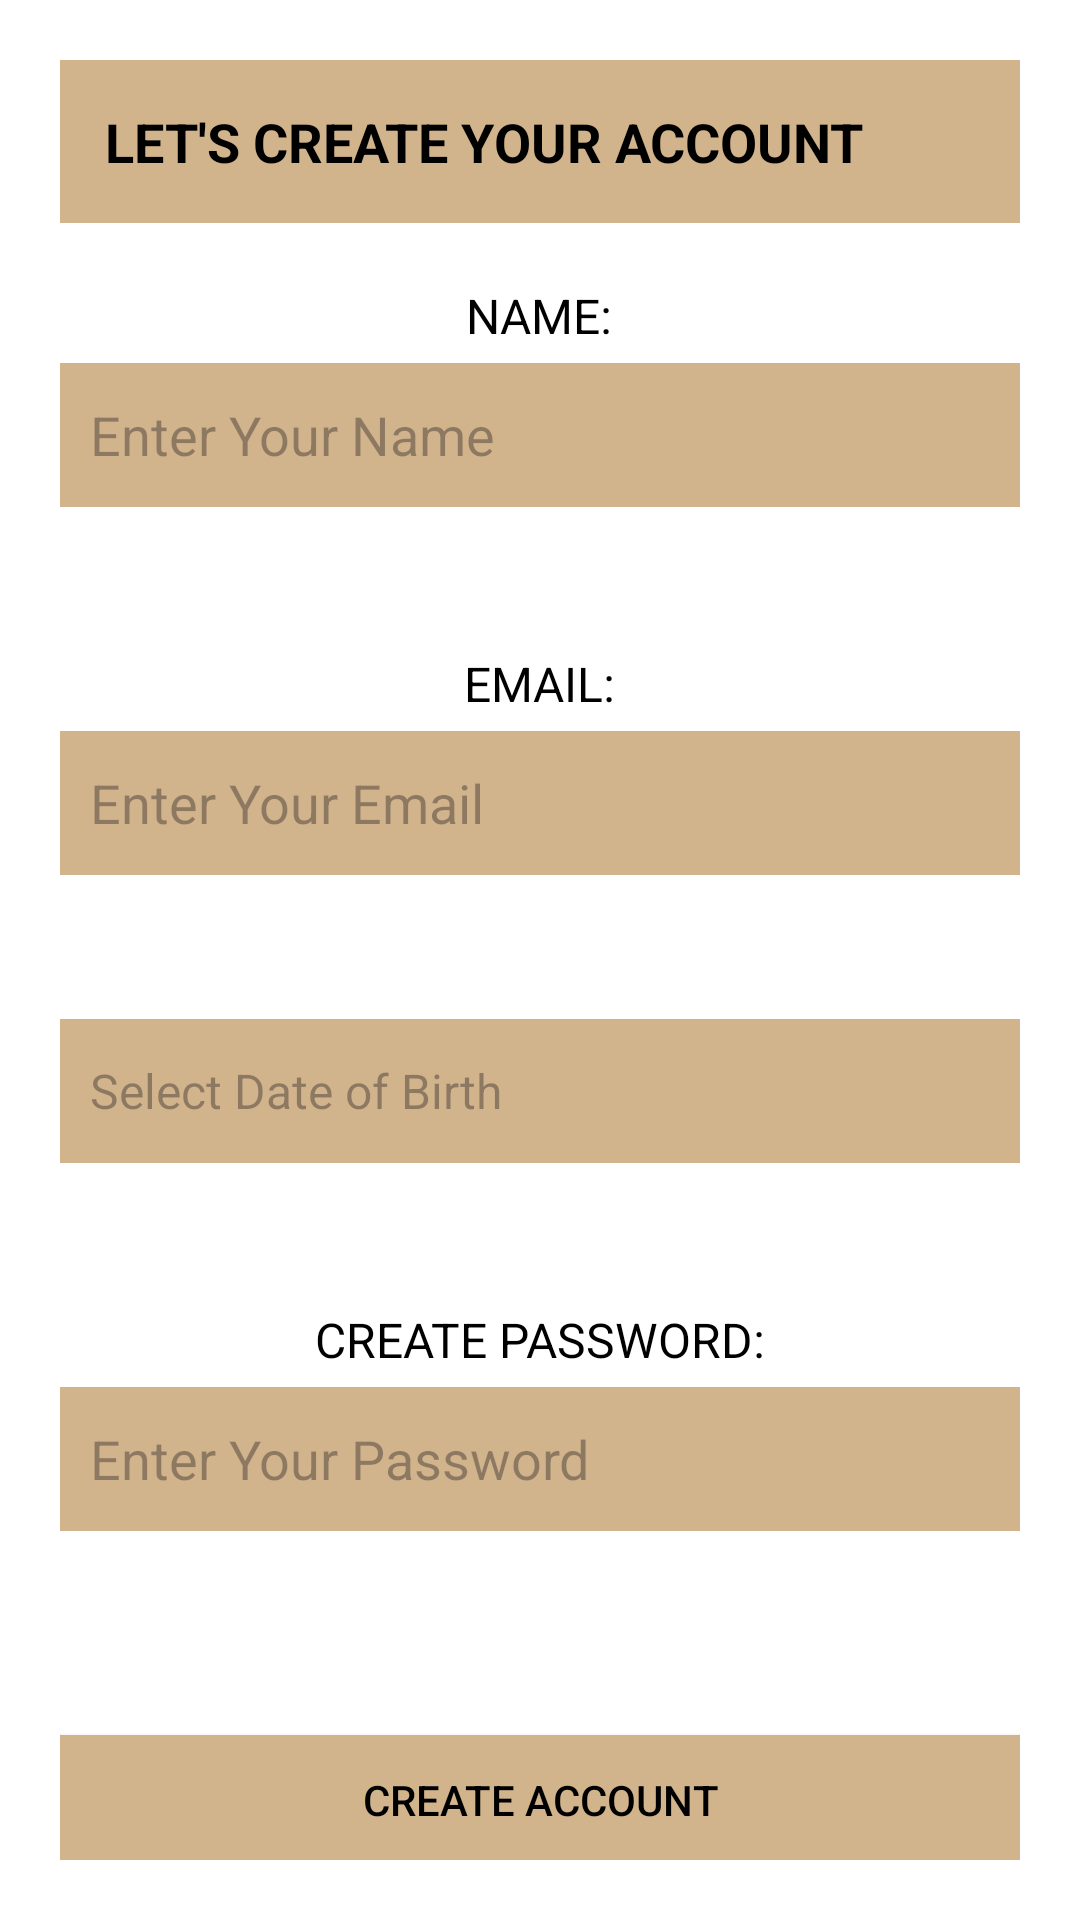

The Android layout XML behind this screen, and the referenced resources:
<!-- AndroidManifest.xml: application theme Theme.FYP_ClearCanvas -->
<!-- res/layout/activity_signup.xml -->
<?xml version="1.0" encoding="utf-8"?>
<LinearLayout xmlns:android="http://schemas.android.com/apk/res/android"
    android:layout_width="match_parent"
    android:layout_height="match_parent"
    android:background="@color/input_background"
    android:gravity="center"
    android:orientation="vertical"
    android:padding="20dp">


    <LinearLayout
        android:layout_width="match_parent"
        android:layout_height="wrap_content"
        android:background="@color/primary_color"
        android:orientation="horizontal"
        android:padding="15dp"
        android:gravity="center_vertical">



        <TextView
            android:layout_width="wrap_content"
            android:layout_height="wrap_content"
            android:text="LET'S CREATE YOUR ACCOUNT"
            android:textColor="@color/text_color_primary"
            android:textSize="18sp"
            android:textStyle="bold" />
    </LinearLayout>


    <TextView
        android:layout_width="wrap_content"
        android:layout_height="wrap_content"
        android:layout_marginTop="20dp"
        android:layout_marginBottom="5dp"
        android:text="NAME:"
        android:textColor="@color/text_color_primary"
        android:textSize="16sp" />

    <EditText
        android:id="@+id/edit_name"
        android:layout_width="match_parent"
        android:layout_height="48dp"
        android:layout_marginBottom="48dp"
        android:background="@color/primary_color"
        android:hint="Enter Your Name"
        android:padding="10dp"
        android:textColor="@color/text_color_primary" />


    <TextView
        android:layout_width="wrap_content"
        android:layout_height="wrap_content"
        android:layout_marginBottom="5dp"
        android:text="EMAIL:"
        android:textColor="@color/text_color_primary"
        android:textSize="16sp" />

    <EditText
        android:id="@+id/edit_email"
        android:layout_width="match_parent"
        android:layout_height="48dp"
        android:layout_marginBottom="48dp"
        android:background="@color/primary_color"
        android:hint="Enter Your Email"
        android:inputType="textEmailAddress"
        android:padding="10dp"
        android:textColor="@color/text_color_primary" />


    <TextView
        android:id="@+id/edit_date_of_birth"
        android:layout_width="match_parent"
        android:layout_height="48dp"
        android:layout_marginBottom="48dp"
        android:background="@color/primary_color"
        android:gravity="center_vertical"
        android:hint="Select Date of Birth"
        android:padding="10dp"
        android:textColor="@color/text_color_primary"
        android:textSize="16sp"
        android:focusable="true"
        android:clickable="true" />


    <TextView
        android:layout_width="wrap_content"
        android:layout_height="wrap_content"
        android:layout_marginBottom="5dp"
        android:text="CREATE PASSWORD:"
        android:textColor="@color/text_color_primary"
        android:textSize="16sp" />

    <EditText
        android:id="@+id/edit_password"
        android:layout_width="match_parent"
        android:layout_height="48dp"
        android:layout_marginBottom="48dp"
        android:background="@color/primary_color"
        android:hint="Enter Your Password"
        android:inputType="textPassword"
        android:padding="10dp"
        android:textColor="@color/text_color_primary" />



    <Button
        android:id="@+id/btn_create_account"
        android:layout_width="match_parent"
        android:layout_height="wrap_content"
        android:layout_marginTop="20dp"
        android:gravity="center"
        android:text="CREATE ACCOUNT"
        android:textColor="#000000"
        android:background="@color/primary_color" />


    <Button
        android:id="@+id/bckbutton"
        android:layout_width="match_parent"
        android:layout_height="wrap_content"
        android:text="BACK" />

</LinearLayout>
<!-- resources referenced by this layout -->
<resources>
  <color name="input_background">#FFFFFF</color>
  <color name="primary_color">#D2B48C</color>
  <color name="text_color_primary">#000000</color>
  <style name="Theme.FYP_ClearCanvas" parent="Base.Theme.FYP_ClearCanvas" />
  <style name="Base.Theme.FYP_ClearCanvas" parent="Theme.Material3.DayNight.NoActionBar">
  
          <item name="buttonStyle">@style/CustomButtonStyle</item>
  
      </style>
  <style name="CustomButtonStyle" parent="Widget.AppCompat.Button">
          <item name="android:background">@drawable/rounded_button</item>
          <item name="android:textColor">@color/button_text_color</item>
          <item name="android:padding">12dp</item>
          <item name="android:layout_margin">8dp</item>
      </style>
  <!-- drawable rounded_button (drawable) -->
  <shape xmlns:android="http://schemas.android.com/apk/res/android">
      
      <solid android:color="@color/button_background_color" />
  
      
      <corners android:radius="16dp" />
  
      
      <padding
          android:left="12dp"
          android:top="12dp"
          android:right="12dp"
          android:bottom="12dp" />
  </shape>
  <color name="button_text_color">#000000</color>
  <color name="button_background_color">#D2B48C</color>
</resources>
